Run: headless pygame with SDL's dummy video driver; simulated clock (each Clock.tick advances the game by its frame time, no real sleeping); random seed 0; keys injected as events and as key.get_pressed() state; no mouse input.
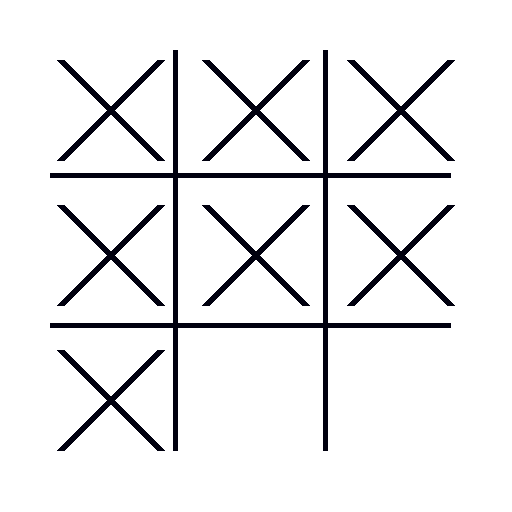
Frame 1 of 2 · flips 1–60 · no input
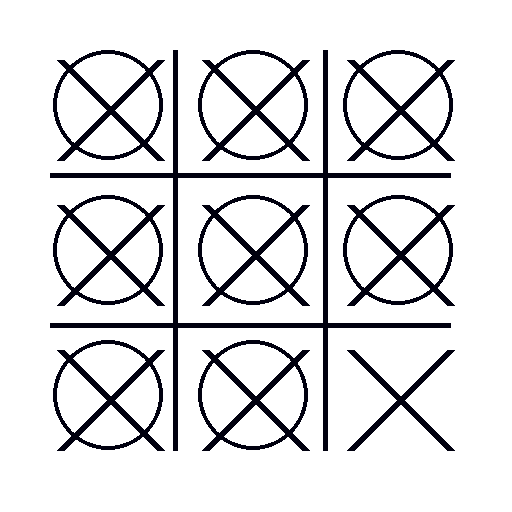
Frame 2 of 2 · flips 61–180 · tapped SPACE, RETURN · held RIGHT (→), D

The pygame program that drew these frames:

import pygame
from random import randint
import time

pygame.font.init()

clock = pygame.time.Clock()
BLACK = [000, 000, 15]
WHITE = [255, 255, 255]

Size = (512, 512)
screen = pygame.display.set_mode(Size)
pygame.mouse.set_visible(True)
pygame.display.set_caption("OX - Menace")
Font = pygame.font.SysFont('Comic Sans MS', 30)
Font2 = pygame.font.SysFont('Comic Sans MS', 120)

__Reset_Blank__ = [[False, False, False],
                   [False, False, False],
                   [False, False, False]]

class Board():
    class Cross:
        def __init__(self):
            self.board = [[False, False, False],
                          [False, False, False],
                          [False, False, False]]

        def cross_render_board(self):
            _X = 0
            _Y = 0
            for column in self.board:
                for row in column:
                    if row:
                        pygame.draw.line(screen, BLACK, (60 + _X, 160 + _Y), (160 + _X, 60 + _Y), 8)
                        pygame.draw.line(screen, BLACK, (60 + _X, 60 + _Y), (160 + _X, 160 + _Y), 8)
                        pygame.display.flip()
                        pygame.display.update()
                    _X += 145
                _X = 0
                _Y += 145

    class Naught:
        def __init__(self):
            self.board = [[False, False, False],
                          [False, False, False],
                          [False, False, False]]

        def naught_render_board(self):
            _X = 0
            _Y = 0
            for column in self.board:
                for row in column:
                    if row:
                        pygame.draw.circle(screen, BLACK, (108 + _X, 105 + _Y), 55, 4)
                        pygame.display.flip()
                        pygame.display.update()
                    _X += 145
                _X = 0
                _Y += 145

    def __init__(self):
        self.naught_board = self.Naught()
        self.cross_board = self.Cross()
        self.clock_tick = clock.tick(60)

    def render_board(self):
        screen.fill(WHITE)
        pygame.draw.line(screen, BLACK, (175, 50), (175, 450), 5)
        pygame.draw.line(screen, BLACK, (325, 50), (325, 450), 5)
        pygame.draw.line(screen, BLACK, (50, 175), (450, 175), 5)
        pygame.draw.line(screen, BLACK, (50, 325), (450, 325), 5)
        pygame.display.flip()
        pygame.display.update()

    def run(self):
        global __Reset_Blank__
        self.cross_board.cross_render_board()
        self.naught_board.naught_render_board()

        time.sleep(0.5)
        for i in range(3):
            time.sleep(0.05)
            for x in range(3):
                time.sleep(0.05)
                self.cross_board.board[i][x] = True
                self.cross_board.cross_render_board()
        self.cross_board.board = __Reset_Blank__
        self.cross_board.cross_render_board()
        self.cross_board.cross_render_board()

        time.sleep(0.5)
        for i in range(3):
            time.sleep(0.05)
            for x in range(3):
                time.sleep(0.05)
                self.naught_board.board[i][x] = True
                self.naught_board.naught_render_board()
        self.naught_board.board = __Reset_Blank__
        self.naught_board.naught_render_board()
        self.naught_board.naught_render_board()


        done = False
        while not done:
            for event in pygame.event.get():
                if event.type == pygame.QUIT:
                    done = True


def Run():

    Game = Board()
    Game.render_board()
    pygame.display.flip()
    Game.run()


Run()
